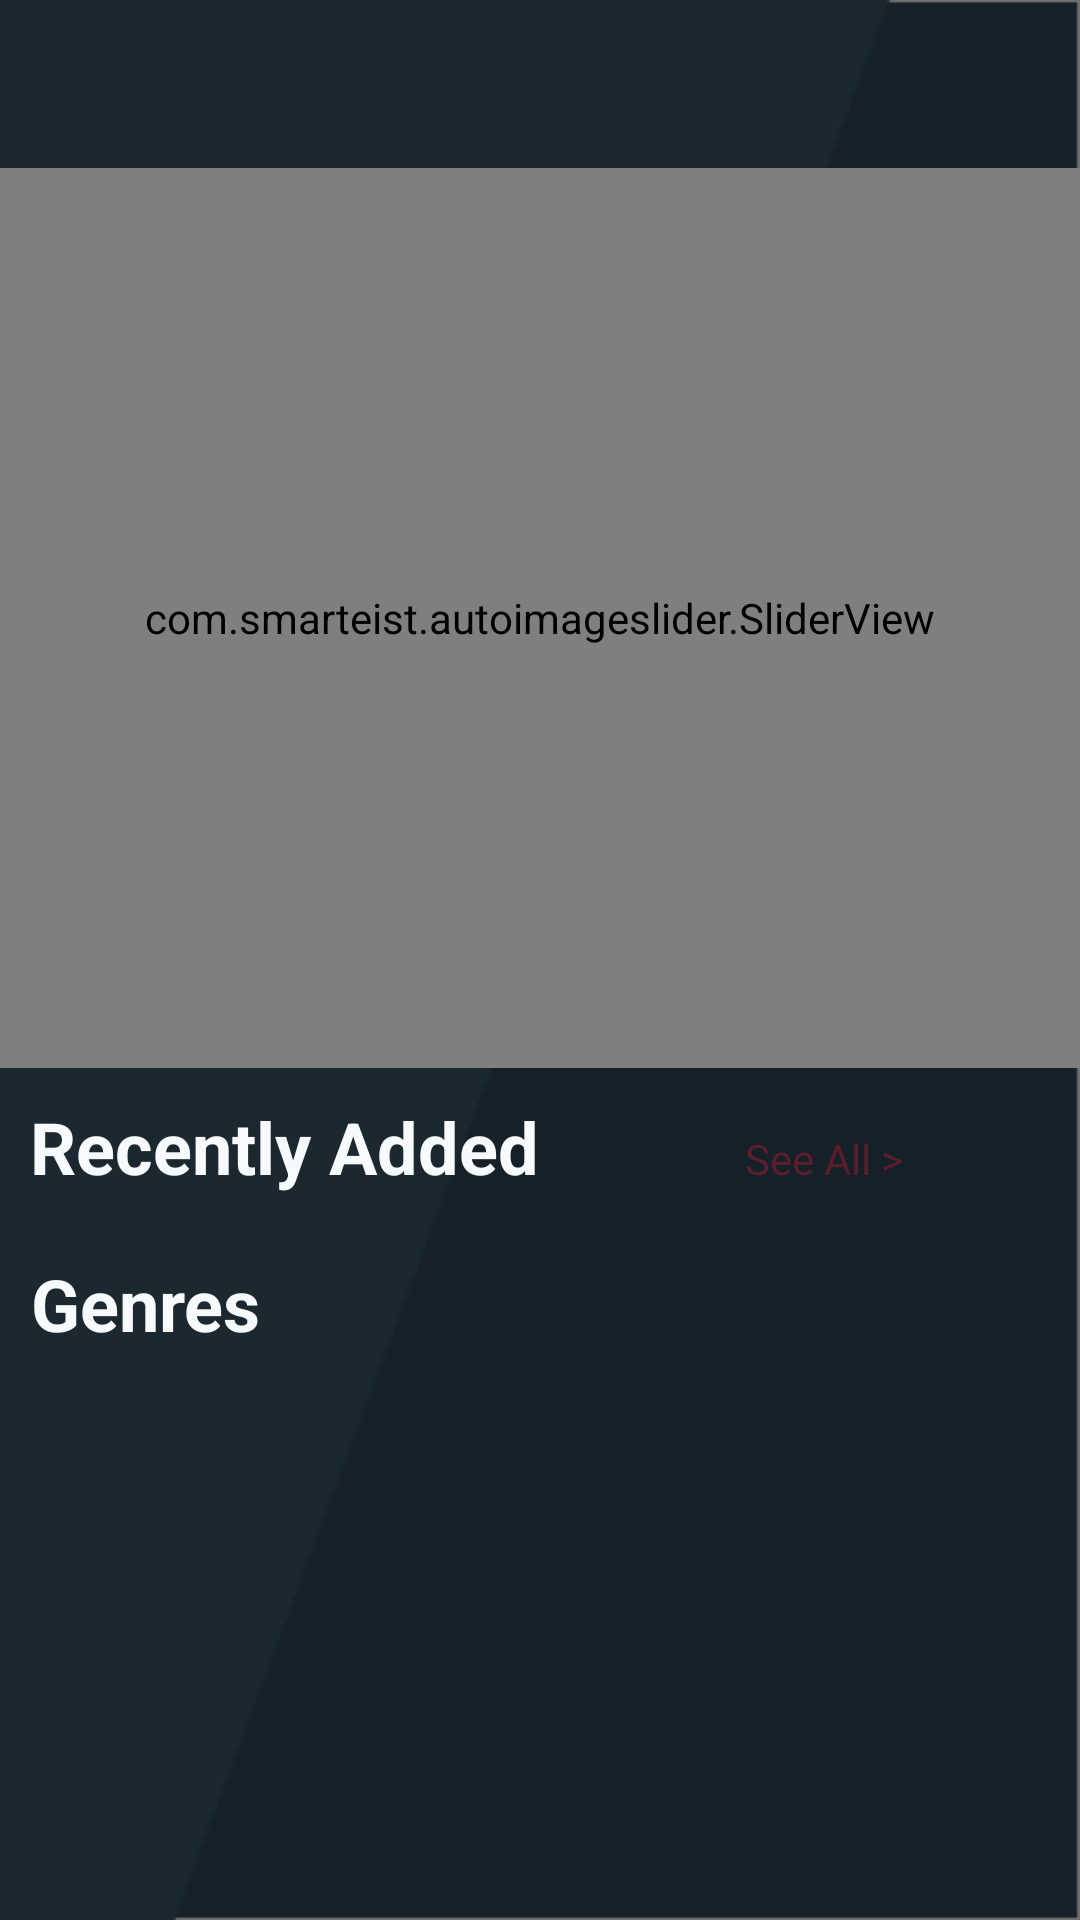

Write the Android layout XML for this screen, with the resource values it uses.
<!-- AndroidManifest.xml: application theme Theme.AnimeRecommender -->
<!-- res/layout/home_fragment.xml -->
<?xml version="1.0" encoding="utf-8"?>
<androidx.appcompat.widget.LinearLayoutCompat xmlns:android="http://schemas.android.com/apk/res/android"
    xmlns:app="http://schemas.android.com/apk/res-auto"
    xmlns:tools="http://schemas.android.com/tools"
    android:layout_width="match_parent"
    android:layout_height="match_parent"
    android:background="@drawable/background"
    tools:context=".MainActivity">

    <ScrollView
        android:layout_width="match_parent"
        android:layout_height="match_parent"
        android:fillViewport="true">

        <androidx.constraintlayout.widget.ConstraintLayout
            android:id="@+id/constrainLayout"
            android:layout_width="match_parent"
            android:layout_height="wrap_content"
            android:layout_marginBottom="30dp">

            <androidx.appcompat.widget.Toolbar
                android:id="@+id/toolbar1"
                android:layout_width="match_parent"
                android:layout_height="wrap_content"
                app:titleTextColor="@color/white"
                app:layout_constraintTop_toTopOf="@id/constrainLayout"
                app:layout_constraintStart_toStartOf="@+id/constrainLayout"
                app:layout_constraintEnd_toEndOf="@id/constrainLayout"/>


            <com.smarteist.autoimageslider.SliderView
                android:id="@+id/sliderView"
                android:layout_width="match_parent"
                android:layout_height="300dp"
                android:padding="10dp"
                app:layout_constraintEnd_toEndOf="parent"
                app:layout_constraintStart_toStartOf="parent"
                app:layout_constraintTop_toBottomOf="@+id/toolbar1"
                app:sliderAnimationDuration="600"
                app:sliderAutoCycleDirection="right"
                app:sliderAutoCycleEnabled="true"
                app:sliderIndicatorAnimationDuration="600"
                app:sliderIndicatorGravity="center_horizontal|bottom"
                app:sliderIndicatorMargin="15dp"
                app:sliderIndicatorOrientation="horizontal"
                app:sliderIndicatorPadding="3dp"
                app:sliderIndicatorRadius="2dp"
                app:sliderIndicatorSelectedColor="#E4425B"
                app:sliderIndicatorUnselectedColor="#C3C5C1"
                app:sliderScrollTimeInSec="3"
                app:sliderStartAutoCycle="true">

            </com.smarteist.autoimageslider.SliderView>


            <LinearLayout
                android:id="@+id/linearLayout"
                android:layout_width="0dp"
                android:layout_height="wrap_content"
                android:orientation="horizontal"
                app:layout_constraintEnd_toEndOf="parent"
                app:layout_constraintHorizontal_bias="0.604"
                app:layout_constraintStart_toStartOf="parent"
                app:layout_constraintTop_toBottomOf="@+id/sliderView">

                <TextView
                    android:id="@+id/textView2"
                    android:layout_width="wrap_content"
                    android:layout_height="wrap_content"
                    android:layout_weight="1"
                    android:padding="10dp"
                    android:text="@string/recently_added"
                    android:textColor="#F7FAFC"
                    android:textSize="24sp"
                    android:textStyle="bold" />

                <TextView
                    android:id="@+id/textView3"
                    android:layout_width="wrap_content"
                    android:layout_height="wrap_content"

                    android:layout_weight="1"
                    android:text="@string/see_all"
                    android:textColor="#5B1E2D" />
            </LinearLayout>


            <androidx.recyclerview.widget.RecyclerView
                android:id="@+id/recyclerView"
                android:layout_width="0dp"
                android:layout_height="wrap_content"
                app:layout_constraintEnd_toEndOf="parent"
                app:layout_constraintStart_toStartOf="parent"
                app:layout_constraintTop_toBottomOf="@+id/linearLayout" />

            <TextView
                android:id="@+id/textView5"
                android:layout_width="wrap_content"
                android:layout_height="wrap_content"
                android:gravity="center_horizontal"
                android:padding="10dp"
                android:text="@string/genres"
                android:textColor="#F7FAFC"
                android:textSize="24sp"
                android:textStyle="bold"
                app:layout_constraintStart_toStartOf="parent"
                app:layout_constraintTop_toBottomOf="@+id/recyclerView" />

            <androidx.recyclerview.widget.RecyclerView
                android:id="@+id/gridView"
                android:layout_width="0dp"
                android:layout_height="wrap_content"
                app:layout_constraintEnd_toEndOf="parent"
                app:layout_constraintStart_toStartOf="parent"
                app:layout_constraintTop_toBottomOf="@+id/textView5" />


        </androidx.constraintlayout.widget.ConstraintLayout>
    </ScrollView>
</androidx.appcompat.widget.LinearLayoutCompat>
<!-- resources referenced by this layout -->
<resources>
  <color name="white">#FFFFFFFF</color>
  <!-- drawable background: jpg bitmap (drawable, 8704 bytes) -->
  <string name="genres">Genres</string>
  <string name="recently_added">Recently Added</string>
  <string name="see_all">See All &gt;</string>
  <style name="Theme.AnimeRecommender" parent="Theme.MaterialComponents.Light.NoActionBar">
          
          <item name="colorPrimary">@color/purple_500</item>
          <item name="colorPrimaryVariant">@color/statusBarColor</item>
          <item name="colorOnPrimary">@color/white</item>
          
          <item name="colorSecondary">@color/teal_200</item>
          <item name="colorSecondaryVariant">@color/teal_700</item>
          <item name="colorOnSecondary">@color/black</item>
          
          <item name="android:statusBarColor" tools:targetApi="l">?attr/colorPrimaryVariant</item>
          
          <item name="android:editTextColor">@android:color/white</item>
          <item name="android:textColorHint">@android:color/white</item>
  
      </style>
  <color name="purple_500">#FF6200EE</color>
  <color name="statusBarColor">#17212A</color>
  <color name="teal_200">#FF03DAC5</color>
  <color name="teal_700">#FF018786</color>
  <color name="black">#FF000000</color>
</resources>
